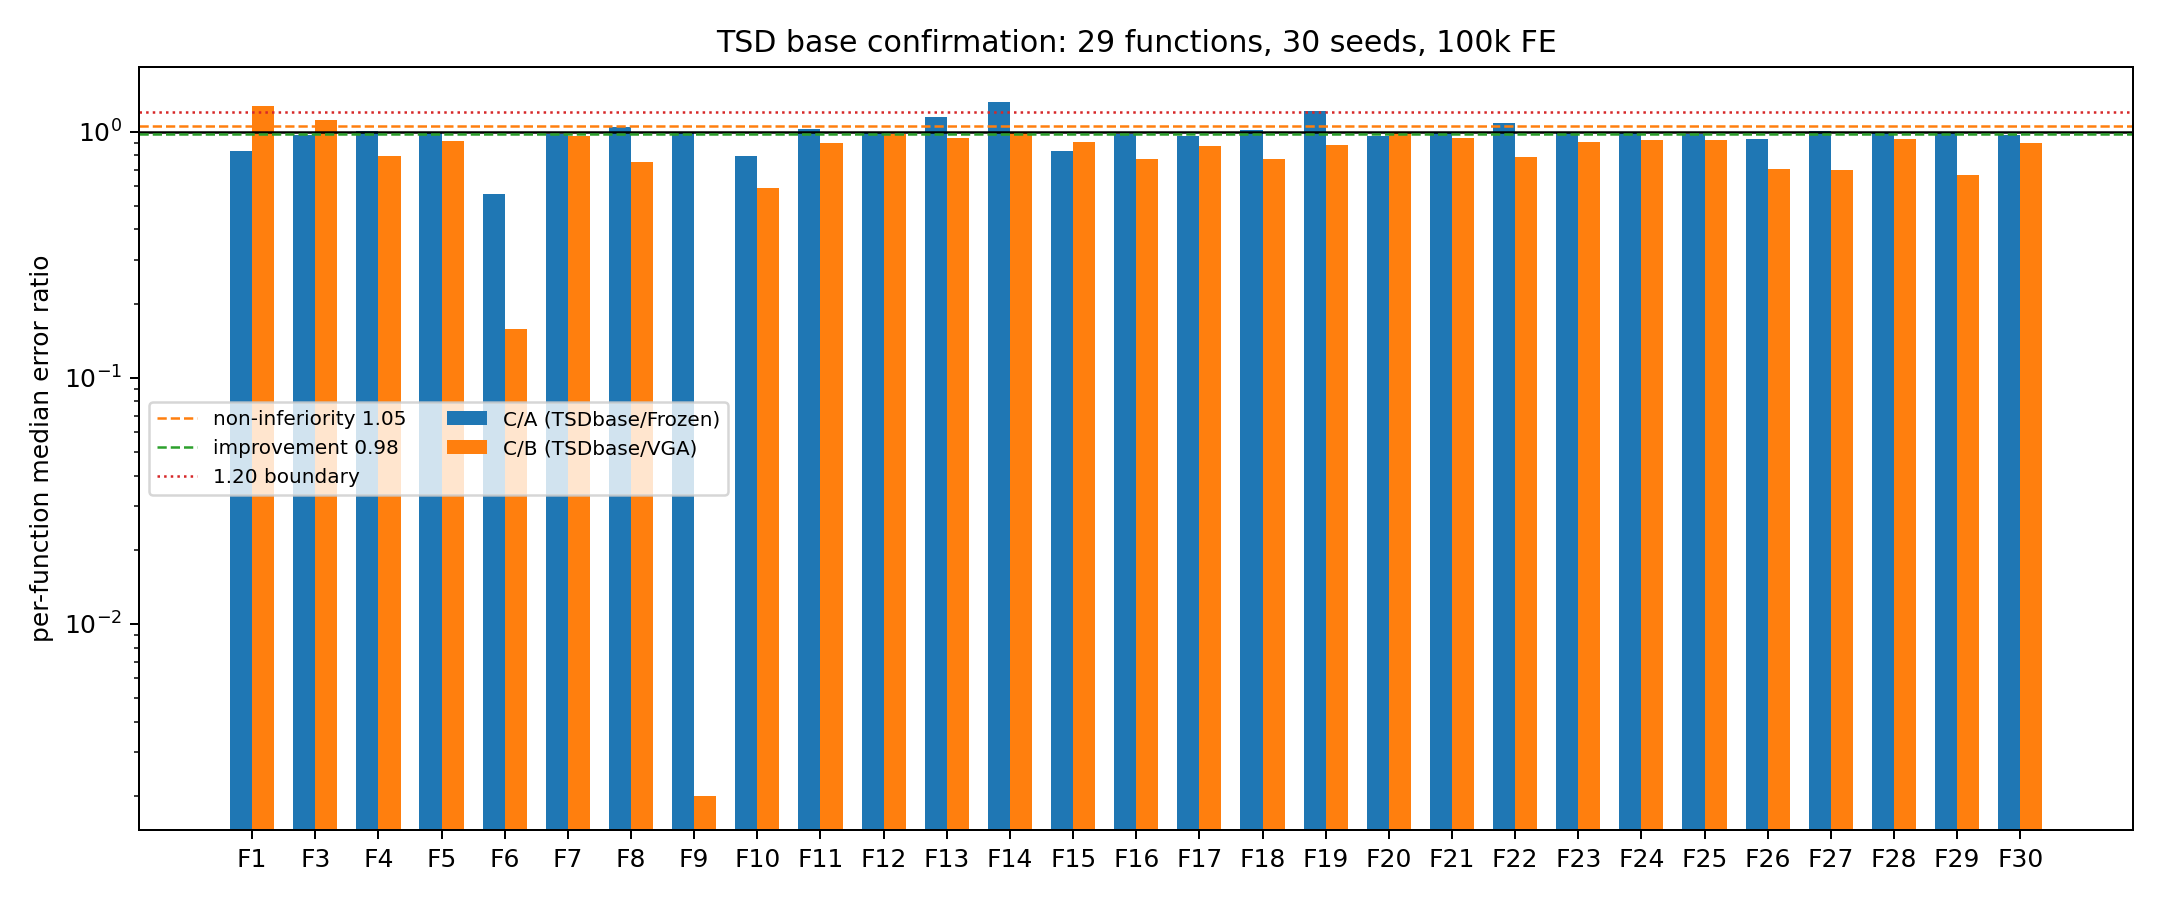

The file beside this chart, header and first rows:
, CA, CB
1, 0.8339, 1.265
3, 0.9724, 1.111
4, 1.008, 0.7928
5, 0.9995, 0.9133
6, 0.5582, 0.1577
7, 0.9763, 0.9605
8, 1.044, 0.753
9, 0.9949, 0.002002
10, 0.7978, 0.5921
11, 1.029, 0.899
12, 0.994, 0.981
13, 1.145, 0.946
14, 1.32, 0.9962
15, 0.8337, 0.9039
16, 0.9762, 0.776
17, 0.9622, 0.8709
18, 1.013, 0.7753
19, 1.207, 0.8811
20, 0.9568, 0.9994
21, 0.9892, 0.9387
22, 1.084, 0.7884
23, 0.994, 0.9044
24, 0.9988, 0.9205
25, 0.9738, 0.9248
26, 0.9317, 0.7014
27, 1.004, 0.6947
28, 0.9832, 0.9305
29, 0.9976, 0.6689
30, 0.9711, 0.9015
